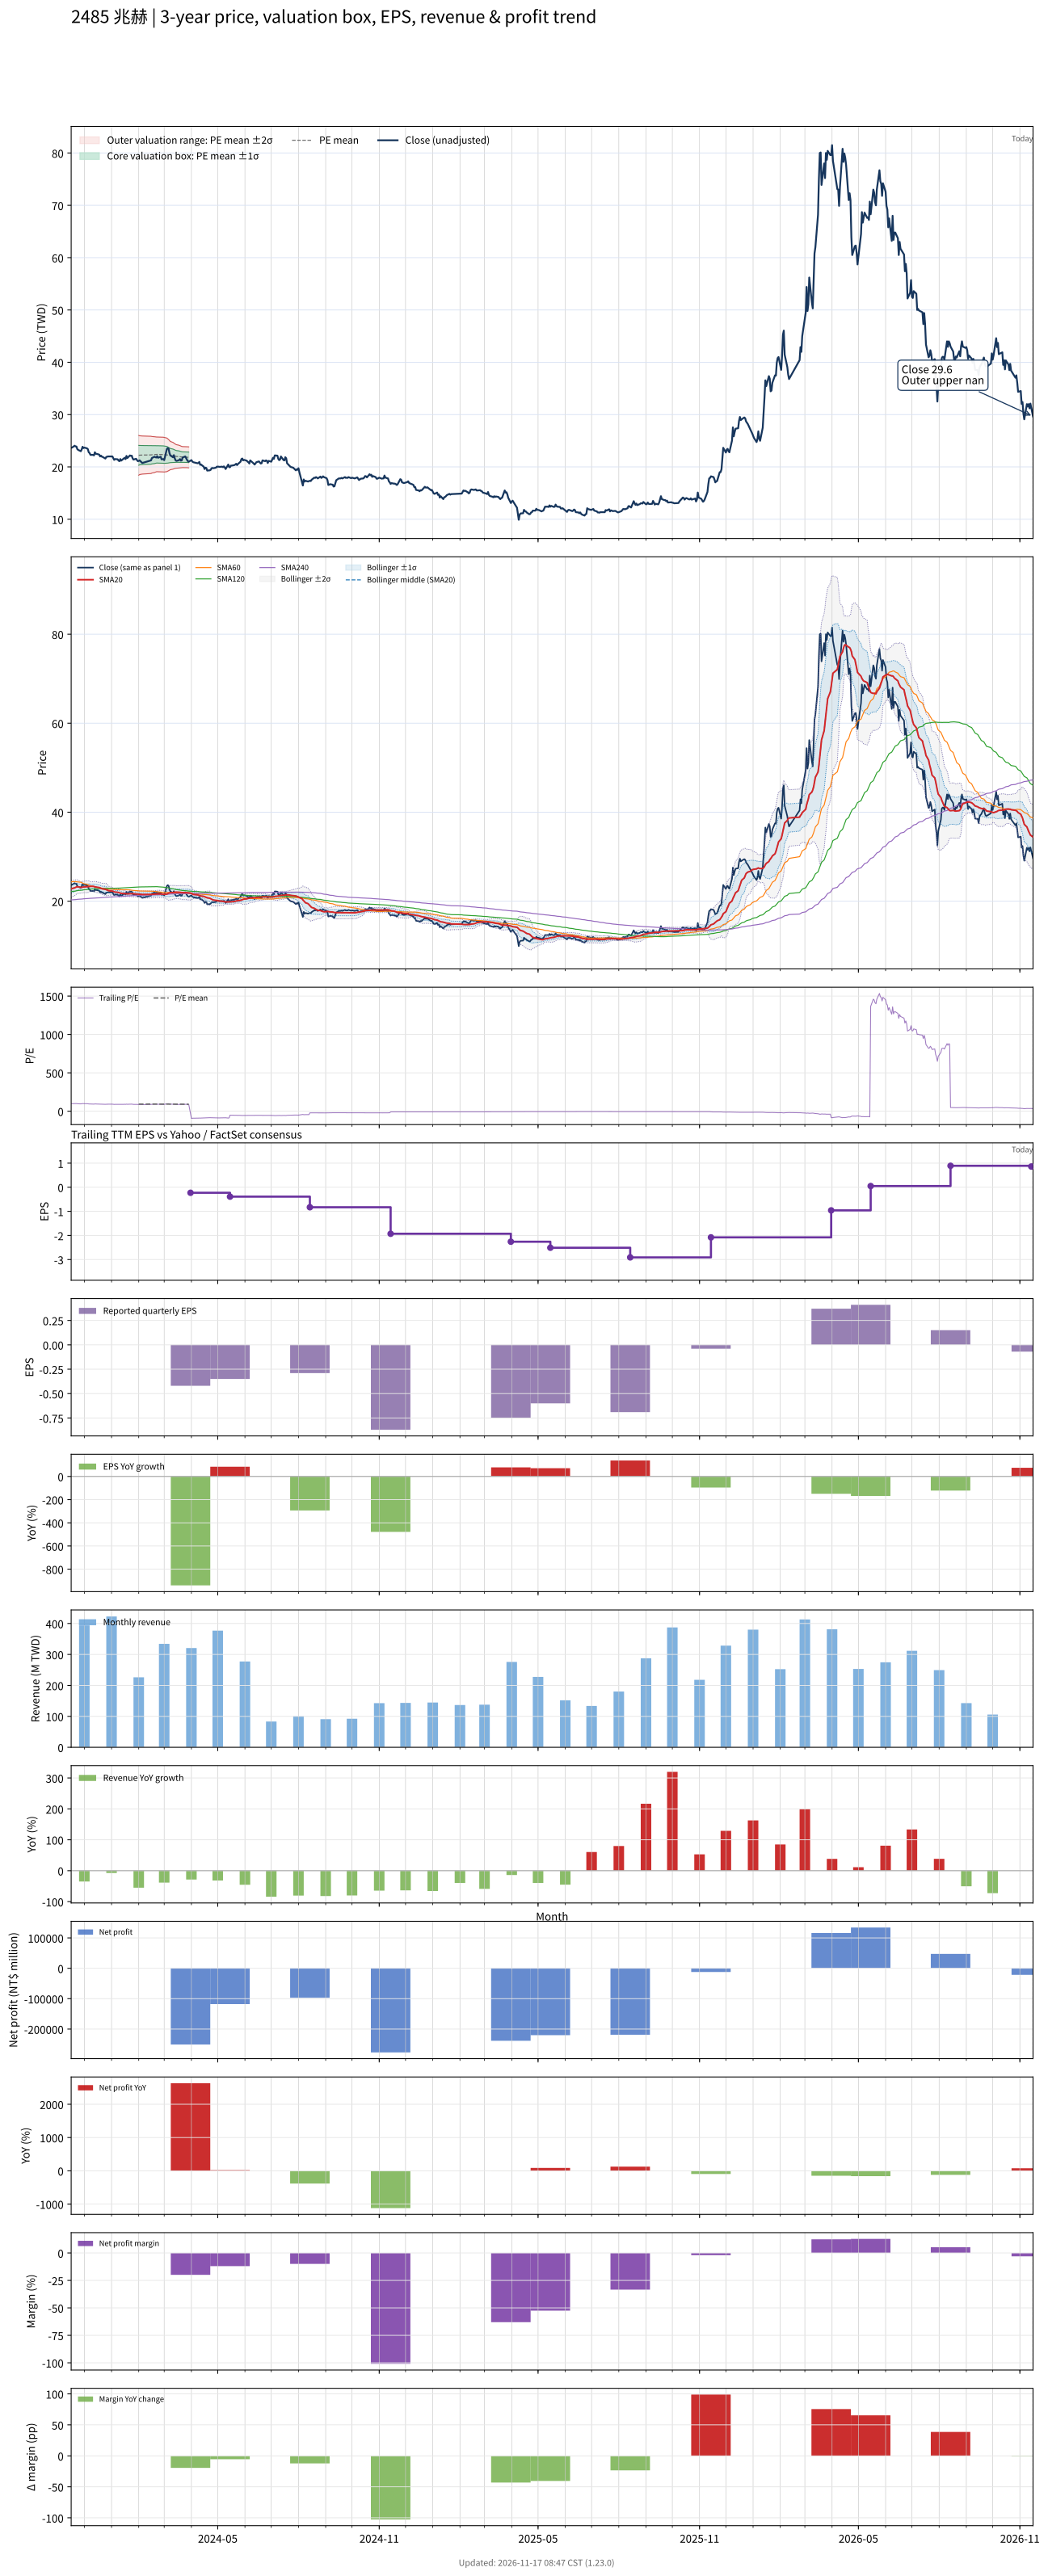

The data file committed next to this chart (first rows):
# chart-version: skill-stock-dynamic-val…
date, close, available_date, period_end, eps, ttm_eps, pe, pe_mean, pe_std, price_m2, price_m1, price_mean, price_p1, price_p2, forward_eps, forward_pe, forward_pe_mean, forward_pe_std, forward_price_m2, forward_price_m1, forward_price_mean, forward_price_p1, forward_price_p2, sma20
2023-11-16, 23.65, 2023-11-14, 2023-09-30, 0.23, 0.24, 98.54, , , , , , , , , , , , , , , , , 22.73
2023-11-17, 23.7, 2023-11-14, 2023-09-30, 0.23, 0.24, 98.75, , , , , , , , , , , , , , , , , 22.86
2023-11-20, 24.05, 2023-11-14, 2023-09-30, 0.23, 0.24, 100.2, , , , , , , , , , , , , , , , , 23
2023-11-21, 23.9, 2023-11-14, 2023-09-30, 0.23, 0.24, 99.58, , , , , , , , , , , , , , , , , 23.11
2023-11-22, 23.9, 2023-11-14, 2023-09-30, 0.23, 0.24, 99.58, , , , , , , , , , , , , , , , , 23.2
2023-11-23, 23.4, 2023-11-14, 2023-09-30, 0.23, 0.24, 97.5, , , , , , , , , , , , , , , , , 23.27
2023-11-24, 23.25, 2023-11-14, 2023-09-30, 0.23, 0.24, 96.88, , , , , , , , , , , , , , , , , 23.21
2023-11-27, 23, 2023-11-14, 2023-09-30, 0.23, 0.24, 95.83, , , , , , , , , , , , , , , , , 23.12
2023-11-28, 23.35, 2023-11-14, 2023-09-30, 0.23, 0.24, 97.29, , , , , , , , , , , , , , , , , 23.1
2023-11-29, 23.85, 2023-11-14, 2023-09-30, 0.23, 0.24, 99.38, , , , , , , , , , , , , , , , , 23.15
2023-11-30, 23.6, 2023-11-14, 2023-09-30, 0.23, 0.24, 98.33, , , , , , , , , , , , , , , , , 23.18
2023-12-01, 23.7, 2023-11-14, 2023-09-30, 0.23, 0.24, 98.75, , , , , , , , , , , , , , , , , 23.22
2023-12-04, 23.55, 2023-11-14, 2023-09-30, 0.23, 0.24, 98.12, , , , , , , , , , , , , , , , , 23.23
2023-12-05, 23.4, 2023-11-14, 2023-09-30, 0.23, 0.24, 97.5, , , , , , , , , , , , , , , , , 23.26
2023-12-06, 22.8, 2023-11-14, 2023-09-30, 0.23, 0.24, 95, , , , , , , , , , , , , , , , , 23.27
2023-12-07, 22.65, 2023-11-14, 2023-09-30, 0.23, 0.24, 94.38, , , , , , , , , , , , , , , , , 23.3
2023-12-08, 22.3, 2023-11-14, 2023-09-30, 0.23, 0.24, 92.92, , , , , , , , , , , , , , , , , 23.33
2023-12-11, 22.3, 2023-11-14, 2023-09-30, 0.23, 0.24, 92.92, , , , , , , , , , , , , , , , , 23.33
2023-12-12, 22.2, 2023-11-14, 2023-09-30, 0.23, 0.24, 92.5, , , , , , , , , , , , , , , , , 23.29
2023-12-13, 22.8, 2023-11-14, 2023-09-30, 0.23, 0.24, 95, , , , , , , , , , , , , , , , , 23.27
2023-12-14, 22.5, 2023-11-14, 2023-09-30, 0.23, 0.24, 93.75, , , , , , , , , , , , , , , , , 23.21
2023-12-15, 22.5, 2023-11-14, 2023-09-30, 0.23, 0.24, 93.75, , , , , , , , , , , , , , , , , 23.15
2023-12-18, 22.35, 2023-11-14, 2023-09-30, 0.23, 0.24, 93.12, , , , , , , , , , , , , , , , , 23.07
2023-12-19, 22, 2023-11-14, 2023-09-30, 0.23, 0.24, 91.67, , , , , , , , , , , , , , , , , 22.97
2023-12-20, 22.15, 2023-11-14, 2023-09-30, 0.23, 0.24, 92.29, , , , , , , , , , , , , , , , , 22.88
2023-12-21, 21.95, 2023-11-14, 2023-09-30, 0.23, 0.24, 91.46, , , , , , , , , , , , , , , , , 22.81
2023-12-22, 21.9, 2023-11-14, 2023-09-30, 0.23, 0.24, 91.25, , , , , , , , , , , , , , , , , 22.74
2023-12-25, 21.6, 2023-11-14, 2023-09-30, 0.23, 0.24, 90, , , , , , , , , , , , , , , , , 22.67
2023-12-26, 21.9, 2023-11-14, 2023-09-30, 0.23, 0.24, 91.25, , , , , , , , , , , , , , , , , 22.6
2023-12-27, 21.95, 2023-11-14, 2023-09-30, 0.23, 0.24, 91.46, , , , , , , , , , , , , , , , , 22.5
2023-12-28, 22, 2023-11-14, 2023-09-30, 0.23, 0.24, 91.67, , , , , , , , , , , , , , , , , 22.43
2023-12-29, 22, 2023-11-14, 2023-09-30, 0.23, 0.24, 91.67, , , , , , , , , , , , , , , , , 22.34
2024-01-02, 22, 2023-11-14, 2023-09-30, 0.23, 0.24, 91.67, , , , , , , , , , , , , , , , , 22.26
2024-01-03, 21.65, 2023-11-14, 2023-09-30, 0.23, 0.24, 90.21, , , , , , , , , , , , , , , , , 22.18
2024-01-04, 21.35, 2023-11-14, 2023-09-30, 0.23, 0.24, 88.96, , , , , , , , , , , , , , , , , 22.1
2024-01-05, 21.5, 2023-11-14, 2023-09-30, 0.23, 0.24, 89.58, , , , , , , , , , , , , , , , , 22.05
2024-01-08, 21.45, 2023-11-14, 2023-09-30, 0.23, 0.24, 89.38, , , , , , , , , , , , , , , , , 22
2024-01-09, 21.2, 2023-11-14, 2023-09-30, 0.23, 0.24, 88.33, , , , , , , , , , , , , , , , , 21.95
2024-01-10, 21.1, 2023-11-14, 2023-09-30, 0.23, 0.24, 87.92, , , , , , , , , , , , , , , , , 21.89
2024-01-11, 21.5, 2023-11-14, 2023-09-30, 0.23, 0.24, 89.58, , , , , , , , , , , , , , , , , 21.83
2024-01-12, 21.2, 2023-11-14, 2023-09-30, 0.23, 0.24, 88.33, , , , , , , , , , , , , , , , , 21.76
2024-01-15, 21.6, 2023-11-14, 2023-09-30, 0.23, 0.24, 90, , , , , , , , , , , , , , , , , 21.72
2024-01-16, 21.75, 2023-11-14, 2023-09-30, 0.23, 0.24, 90.62, , , , , , , , , , , , , , , , , 21.69
2024-01-17, 21.5, 2023-11-14, 2023-09-30, 0.23, 0.24, 89.58, , , , , , , , , , , , , , , , , 21.66
2024-01-18, 22.1, 2023-11-14, 2023-09-30, 0.23, 0.24, 92.08, , , , , , , , , , , , , , , , , 21.66
2024-01-19, 21.7, 2023-11-14, 2023-09-30, 0.23, 0.24, 90.42, , , , , , , , , , , , , , , , , 21.65
2024-01-22, 22.2, 2023-11-14, 2023-09-30, 0.23, 0.24, 92.5, , , , , , , , , , , , , , , , , 21.66
2024-01-23, 22.1, 2023-11-14, 2023-09-30, 0.23, 0.24, 92.08, , , , , , , , , , , , , , , , , 21.69
2024-01-24, 22.15, 2023-11-14, 2023-09-30, 0.23, 0.24, 92.29, , , , , , , , , , , , , , , , , 21.7
2024-01-25, 21.65, 2023-11-14, 2023-09-30, 0.23, 0.24, 90.21, , , , , , , , , , , , , , , , , 21.68
2024-01-26, 21.4, 2023-11-14, 2023-09-30, 0.23, 0.24, 89.17, , , , , , , , , , , , , , , , , 21.66
2024-01-29, 21.55, 2023-11-14, 2023-09-30, 0.23, 0.24, 89.79, , , , , , , , , , , , , , , , , 21.63
2024-01-30, 21.3, 2023-11-14, 2023-09-30, 0.23, 0.24, 88.75, , , , , , , , , , , , , , , , , 21.6
2024-01-31, 21.1, 2023-11-14, 2023-09-30, 0.23, 0.24, 87.92, , , , , , , , , , , , , , , , , 21.57
2024-02-01, 21.15, 2023-11-14, 2023-09-30, 0.23, 0.24, 88.12, 92.57, 7.914, 18.42, 20.32, 22.22, 24.12, 26.01, , , , , , , , , , 21.56
2024-02-02, 21.25, 2023-11-14, 2023-09-30, 0.23, 0.24, 88.54, 92.69, 7.725, 18.54, 20.39, 22.25, 24.1, 25.95, , , , , , , , , , 21.55
2024-02-05, 20.75, 2023-11-14, 2023-09-30, 0.23, 0.24, 86.46, 92.79, 7.582, 18.63, 20.45, 22.27, 24.09, 25.91, , , , , , , , , , 21.51
2024-02-15, 21.25, 2023-11-14, 2023-09-30, 0.23, 0.24, 88.54, 92.9, 7.414, 18.74, 20.52, 22.3, 24.07, 25.85, , , , , , , , , , 21.52
2024-02-16, 21.7, 2023-11-14, 2023-09-30, 0.23, 0.24, 90.42, 93.01, 7.274, 18.83, 20.58, 22.32, 24.07, 25.81, , , , , , , , , , 21.55
... 667 more rows
